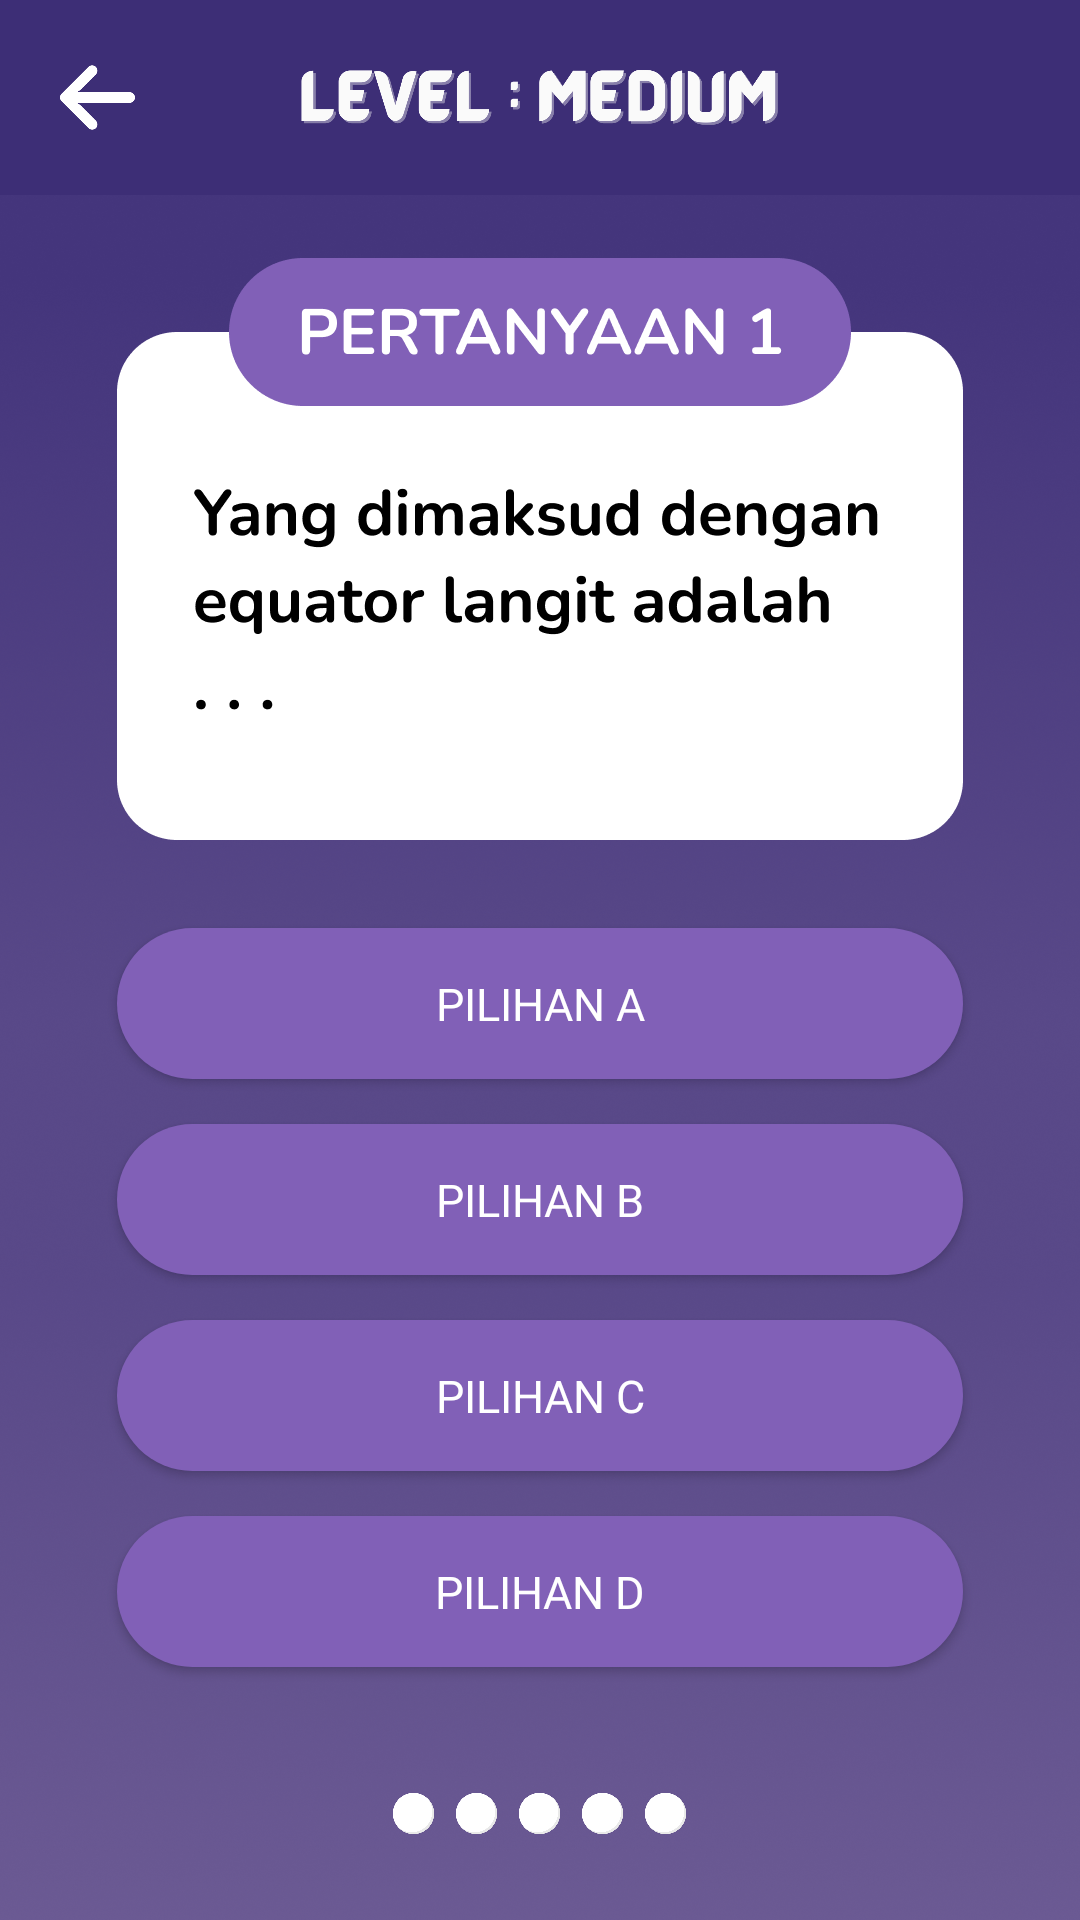

Here is an Android app screen rendered from its layout file. Give the layout XML and the strings, colors and styles it references.
<!-- AndroidManifest.xml: application theme Theme.QuizAstronomi -->
<!-- res/layout/activity_quiz2.xml -->
<?xml version="1.0" encoding="utf-8"?>
<LinearLayout xmlns:android="http://schemas.android.com/apk/res/android"
    xmlns:app="http://schemas.android.com/apk/res-auto"
    xmlns:tools="http://schemas.android.com/tools"
    android:layout_width="match_parent"
    android:layout_height="match_parent"
    android:background="@drawable/bg"
    android:orientation="vertical"
    tools:context=".quiz2">

    <LinearLayout
        android:layout_width="match_parent"
        android:layout_height="match_parent"
        android:orientation="vertical">

        <RelativeLayout
            android:layout_width="match_parent"
            android:layout_height="wrap_content"
            android:padding="20dp"
            android:background="@drawable/border">

            <ImageView
                android:id="@+id/back"
                android:layout_width="75px"
                android:layout_height="75px"
                android:layout_alignParentLeft="true"
                android:src="@drawable/back" />

            <ImageView
                android:id="@+id/judul"
                android:layout_width="517px"
                android:layout_height="55px"
                android:layout_centerInParent="true"
                android:src="@drawable/lvlmedium" />


        </RelativeLayout>


        <LinearLayout
            android:layout_width="match_parent"
            android:layout_height="wrap_content"
            android:layout_marginTop="20dp"
            android:gravity="center"
            android:padding="1dp">

            <ImageView
                android:id="@+id/picture"
                android:layout_width="846px"
                android:layout_height="582px"
                android:src="@drawable/medium_soal1" />
        </LinearLayout>

        <LinearLayout
            android:layout_width="match_parent"
            android:layout_height="wrap_content"
            android:layout_marginLeft="20dp"
            android:layout_marginRight="20dp"
            android:layout_marginTop="10dp"
            android:layout_weight="1"
            android:gravity="center"
            android:orientation="vertical">

            <Button
                android:id="@+id/a"
                android:layout_width="846px"
                android:layout_height="wrap_content"
                android:text="Pilihan A"
                android:textColor="#FFFFFF"
                android:fontFamily="@font/nunito"
                android:background="@drawable/bg_quiz"
                android:layout_marginBottom="15dp"
                android:paddingLeft="20dp"
                android:paddingRight="20dp"
                android:paddingTop="15dp"
                android:paddingBottom="15dp"

                android:textSize="15sp" />

            <Button
                android:id="@+id/b"
                android:layout_width="846px"
                android:layout_height="wrap_content"
                android:text="Pilihan B"
                android:textColor="#FFFFFF"
                android:paddingLeft="20dp"
                android:paddingRight="20dp"
                android:paddingTop="15dp"
                android:paddingBottom="15dp"
                android:fontFamily="@font/nunito"
                android:background="@drawable/bg_quiz"
                android:layout_marginBottom="15dp"
                android:textSize="15sp" />

            <Button
                android:id="@+id/c"
                android:layout_width="846px"
                android:layout_height="wrap_content"
                android:text="Pilihan C"
                android:textColor="#FFFFFF"
                android:paddingLeft="20dp"
                android:paddingRight="20dp"
                android:paddingTop="15dp"
                android:paddingBottom="15dp"
                android:fontFamily="@font/nunito"
                android:background="@drawable/bg_quiz"
                android:layout_marginBottom="15dp"
                android:textSize="15sp" />

            <Button
                android:id="@+id/d"
                android:layout_width="846px"
                android:layout_height="wrap_content"
                android:text="Pilihan D"
                android:textColor="#FFFFFF"
                android:paddingLeft="20dp"
                android:paddingRight="20dp"
                android:paddingTop="15dp"
                android:paddingBottom="15dp"
                android:fontFamily="@font/nunito"
                android:background="@drawable/bg_quiz"
                android:layout_marginBottom="15dp"
                android:textSize="15sp" />

        </LinearLayout>



        <LinearLayout
            android:layout_width="match_parent"
            android:layout_height="wrap_content"
            android:orientation="horizontal"
            android:gravity="center"
            android:padding="5dp"
            android:layout_marginBottom="20dp">
            <LinearLayout
                android:layout_width="wrap_content"
                android:layout_height="wrap_content"
                android:padding="3dp">
                <ImageView
                    android:id="@+id/circle1mc"
                    android:layout_width="15dp"
                    android:layout_height="15dp"
                    android:src="@drawable/circle"
                    />
            </LinearLayout>
            <LinearLayout
                android:layout_width="wrap_content"
                android:layout_height="wrap_content"
                android:padding="3dp">
                <ImageView
                    android:id="@+id/circle2mc"
                    android:layout_width="15dp"
                    android:layout_height="15dp"
                    android:src="@drawable/circle"
                    />
            </LinearLayout>
            <LinearLayout
                android:layout_width="wrap_content"
                android:layout_height="wrap_content"
                android:padding="3dp">
                <ImageView
                    android:id="@+id/circle3mc"
                    android:layout_width="15dp"
                    android:layout_height="15dp"
                    android:src="@drawable/circle"
                    />
            </LinearLayout>
            <LinearLayout
                android:layout_width="wrap_content"
                android:layout_height="wrap_content"
                android:padding="3dp">
                <ImageView
                    android:id="@+id/circle4mc"
                    android:layout_width="15dp"
                    android:layout_height="15dp"
                    android:src="@drawable/circle"
                    />
            </LinearLayout>
            <LinearLayout
                android:layout_width="wrap_content"
                android:layout_height="wrap_content"
                android:padding="3dp">
                <ImageView
                    android:id="@+id/circle5mc"
                    android:layout_width="15dp"
                    android:layout_height="15dp"
                    android:src="@drawable/circle"
                    />
            </LinearLayout>



        </LinearLayout>
    </LinearLayout>

</LinearLayout>
<!-- resources referenced by this layout -->
<resources>
  <!-- drawable back: png bitmap (drawable, 3124 bytes) -->
  <!-- drawable bg: png bitmap (drawable, 461510 bytes) -->
  <!-- drawable bg_quiz (drawable) -->
  <?xml version="1.0" encoding="utf-8"?>
  <selector xmlns:android="http://schemas.android.com/apk/res/android">
      <item>
          <shape android:shape="rectangle">
              <corners android:radius="30dp"/>
              <solid android:color="#8160B7"/>
          </shape>
      </item>
  </selector>
  <!-- drawable border (drawable) -->
  <?xml version="1.0" encoding="utf-8"?>
  <selector xmlns:android="http://schemas.android.com/apk/res/android">
      <item>
          <shape android:shape="rectangle">
              <solid android:color="#3D2E76"/>
          </shape>
      </item>
  </selector>
  <!-- drawable circle: png bitmap (drawable, 7954 bytes) -->
  <!-- drawable lvlmedium: png bitmap (drawable, 35554 bytes) -->
  <!-- drawable medium_soal1: png bitmap (drawable, 25592 bytes) -->
  <style name="Theme.QuizAstronomi" parent="Theme.AppCompat.Light.NoActionBar">
          
          <item name="colorPrimary">@color/purple_500</item>
          
          <item name="colorPrimaryDark">@color/purple_500</item>
      </style>
  <color name="purple_500">#281669</color>
</resources>
